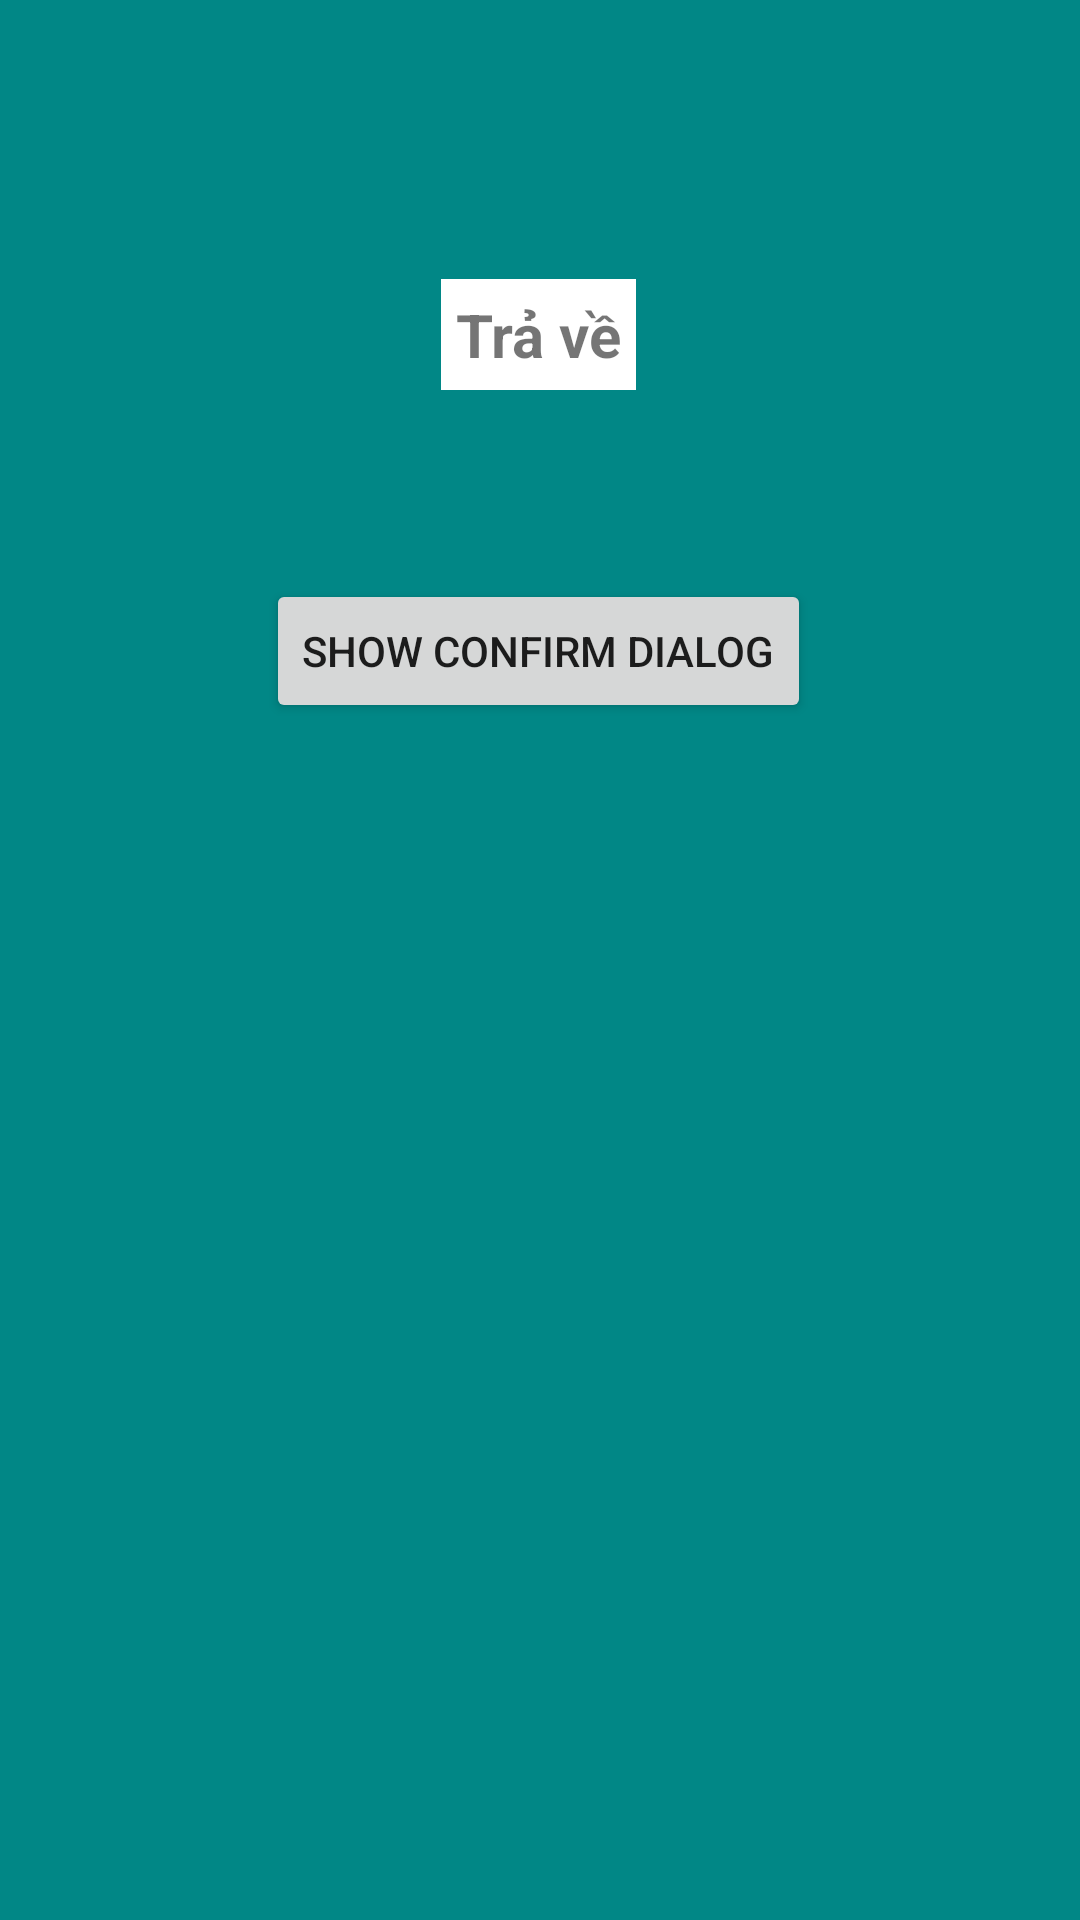

Android layout source for this screen:
<!-- AndroidManifest.xml: application theme Theme.KotlinAssignment -->
<!-- res/layout/activity_dialog_main.xml -->
<?xml version="1.0" encoding="utf-8"?>
<androidx.constraintlayout.widget.ConstraintLayout xmlns:android="http://schemas.android.com/apk/res/android"
    xmlns:app="http://schemas.android.com/apk/res-auto"
    xmlns:tools="http://schemas.android.com/tools"
    android:layout_width="match_parent"
    android:layout_height="match_parent"
    android:orientation="vertical"
    android:background="@color/teal_700"
    tools:context="com.example.AndroidAssignment.Assignment6.Bai1.DialogActivityMain">

    <FrameLayout
        android:id="@+id/framelayout1"
        android:layout_width="350dp"
        android:layout_height="200dp"
        android:background="@color/teal_700"
        app:layout_constraintBottom_toBottomOf="parent"
        app:layout_constraintEnd_toEndOf="parent"
        app:layout_constraintStart_toStartOf="parent"
        app:layout_constraintTop_toTopOf="parent"
        app:layout_constraintVertical_bias="0.756">

    </FrameLayout>

    <TextView
        android:id="@+id/txtConfirm"
        android:layout_width="wrap_content"
        android:layout_height="wrap_content"
        android:gravity="center"
        android:text="Trả về"
        android:textSize="20sp"
        android:textStyle="bold"
        android:padding="5dp"
        android:background="@color/white"
        app:layout_constraintBottom_toBottomOf="parent"
        app:layout_constraintEnd_toEndOf="parent"
        app:layout_constraintHorizontal_bias="0.498"
        app:layout_constraintStart_toStartOf="parent"
        app:layout_constraintTop_toTopOf="parent"
        app:layout_constraintVertical_bias="0.154" />

    <Button
        android:id="@+id/btnshowdialog"
        android:layout_width="wrap_content"
        android:layout_height="wrap_content"
        android:text="Show confirm dialog"
        app:layout_constraintBottom_toBottomOf="parent"
        app:layout_constraintEnd_toEndOf="parent"
        app:layout_constraintHorizontal_bias="0.498"
        app:layout_constraintStart_toStartOf="parent"
        app:layout_constraintTop_toTopOf="parent"
        app:layout_constraintVertical_bias="0.326" />

</androidx.constraintlayout.widget.ConstraintLayout>
<!-- resources referenced by this layout -->
<resources>
  <style name="Theme.KotlinAssignment" parent="Theme.MaterialComponents.DayNight.NoActionBar">
          
          <item name="colorPrimary">#EE6700</item>
          <item name="colorPrimaryVariant">@color/purple_700</item>
          <item name="colorOnPrimary">@color/white</item>
          
          <item name="colorSecondary">@color/teal_200</item>
          <item name="colorSecondaryVariant">@color/teal_700</item>
          <item name="colorOnSecondary">@color/black</item>
          
          <item name="android:statusBarColor" tools:targetApi="l">?attr/colorPrimaryVariant</item>
          
      </style>
  <!-- not gathered from this repository: default colours our renderer supplied (Android Studio template values) -->
  <color name="purple_700">#FF3700B3</color>
  <color name="teal_200">#FF03DAC5</color>
  <color name="teal_700">#FF018786</color>
  <color name="black">#FF000000</color>
  <color name="white">#FFFFFFFF</color>
</resources>
